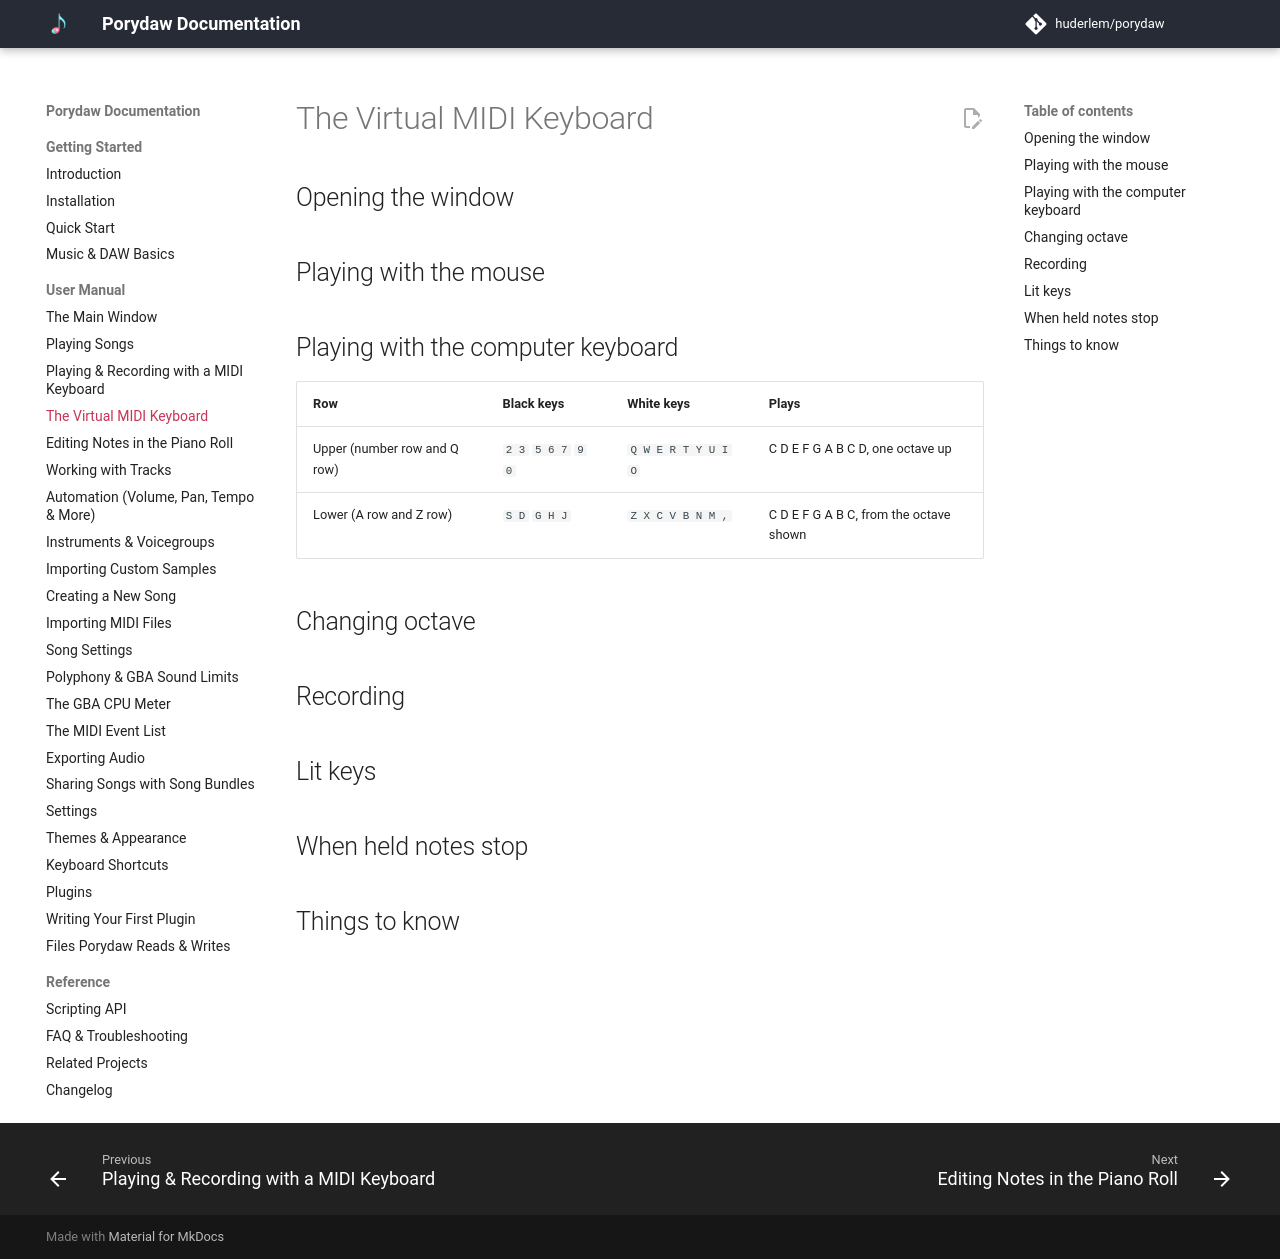

repository: huderlem/porydaw · page: manual/virtual-keyboard/index.html · generator: mkdocs

# The Virtual MIDI Keyboard

<!-- For people with no MIDI keyboard: play and record with the mouse and the
computer keyboard. Modelled on Reaper's virtual MIDI keyboard. Everything on
[Playing & Recording with a MIDI Keyboard](midi-keyboard.md) applies; this
page covers only what's different. -->

## Opening the window

<!-- TODO: View → Virtual MIDI Keyboard, or Alt+B (rebindable: Keyboard
Shortcuts, "Virtual MIDI Keyboard"); Alt+B again (or the window's close
button) puts it away. It floats above Porydaw's windows (not above other
programs) and hides when Porydaw is minimised. Porydaw remembers where it
was, its size, and whether it was open, and reopens it at startup. While
it's open the Record button appears, as it does for a plugged-in keyboard,
and Settings → MIDI says the Virtual Keyboard is open (with no MIDI system
at all, e.g. WSL, it still plays and records, and Fixed velocity, Recording
offset and Controls show there). -->

<!-- TODO: What the window shows: octave arrows and the lowest key's note
name, the Velocity slider, the track it plays into ("N · name — voice",
the voice at the edit cursor; the take's track while recording), then the
piano: two octaves and a bit (C up to the D# 27 semitones above), each key
labelled with the computer key that plays it and each C with its octave
(C4 = middle C, key 60). -->

## Playing with the mouse

<!-- TODO: Click a key to play it; it sounds until you let go. Drag across
the keys to glide (the old note stops, the new one starts); dragging off
the piano keeps the last note going, and letting go anywhere stops it. One
mouse note at a time. The Velocity slider (1–127, default 100, remembered)
sets how hard clicked and typed notes are struck; Settings → MIDI → Fixed
velocity overrides it, as it does for any keyboard. -->

## Playing with the computer keyboard

<!-- TODO: Click the window (or open it with Alt+B) and type: the keys play
only while the window is the active window. Two rows, two octaves, laid out
like a piano (the same as Reaper's). Hold several for a chord; holding a key
doesn't repeat it. -->

<!-- TODO: Prose around the table below (the user may redraw it as a
picture of the keyboard). -->

| Row | Black keys | White keys | Plays |
|---|---|---|---|
| Upper (number row and Q row) | `2 3` `5 6 7` `9 0` | `Q W E R T Y U I O` | C D E F G A B C D, one octave up |
| Lower (A row and Z row) | `S D` `G H J` | `Z X C V B N M ,` | C D E F G A B C, from the octave shown |

<!-- TODO: Notes for the table: comma (,) and Q both play the same upper C.
The black keys sit between their white keys as on a piano (S = C#, D = D#,
G = F#, H = G#, J = A#; 2 = C#, 3 = D#, 5 = F#, 6 = G#, 7 = A#, 9 = C#,
0 = D#). -->

<!-- TODO: It goes by where the key is, not by its letter: on AZERTY,
QWERTZ and other layouts the same physical rows play (on a French keyboard
the key labelled W plays C). Shift+key plays the plain note. -->

<!-- TODO: Which keys still reach Porydaw from the window: Space (play /
stop), Alt+B (closes the window), and any Ctrl / Alt chord (Ctrl+Z, Ctrl+S,
menu keys like Alt+V). The note keys never run their own shortcuts from
here: the piano roll's R (Record), C (Metronome), M, S and so on are notes
while the window is active, so use the transport buttons, or click the
main window first. -->

## Changing octave

<!-- TODO: The octave arrows, or - and = on the keyboard. The name between
the arrows is the lowest key (default C3, so the two octaves sit around
middle C; remembered). Range C-1 to C8. At C8 the keys above G9 (the top of
MIDI) are greyed out and play nothing. Changing octave lets go of every
note you're holding; press the keys again to play in the new octave. -->

## Recording

<!-- TODO: Record and punch recording work exactly as with a hardware
keyboard (link midi-keyboard.md#recording and #punch-recording): select the
track, press Record on the transport toolbar. Fixed velocity and the
Recording offset (Settings → MIDI) apply to it too. Closing the window
mid-take doesn't stop the take; Stop does. -->

## Lit keys

<!-- TODO: Keys light while they sound: the ones you click or type, and the
ones you play on a connected MIDI keyboard too, so the window doubles as a
note monitor for a hardware keyboard. -->

## When held notes stop

<!-- TODO: Everything you're holding is let go (and stays silent until you
press it again) when the window stops being the active one (clicking
Porydaw's main window, Alt+Tab), when a dialog opens over it (Settings, a
save prompt), when a menu opens (Alt+V and friends), when you change
octave, and when the window closes or Porydaw is minimised. Play, Stop and
seeking silence held notes too, as for any keyboard (link
midi-keyboard.md#things-to-know). -->

## Things to know

<!-- TODO: Plugins: messages from the window reach `porydaw.midi`'s
on("message") with port "Virtual Keyboard", but `porydaw.midi.ports()`
lists only hardware ports, so the Virtual Keyboard never appears there
(link reference/scripting.md). -->

<!-- TODO: With only the Virtual Keyboard open, a lane's right-click
"Learn MIDI control…" and Settings → MIDI → Controls' Learn still appear,
but the window has no knobs: Learn can only time out (10 s) or be
cancelled. -->

<!-- TODO: Linux: on an X server without evdev keycodes (XQuartz, the old
"kbd" driver) typing does nothing; the mouse still plays. -->

<!-- TODO: macOS: holding a note key, pressing a Cmd shortcut and letting
the note key go first can leave the note sounding (macOS may not report
that key's release); press the key again to stop it. -->
